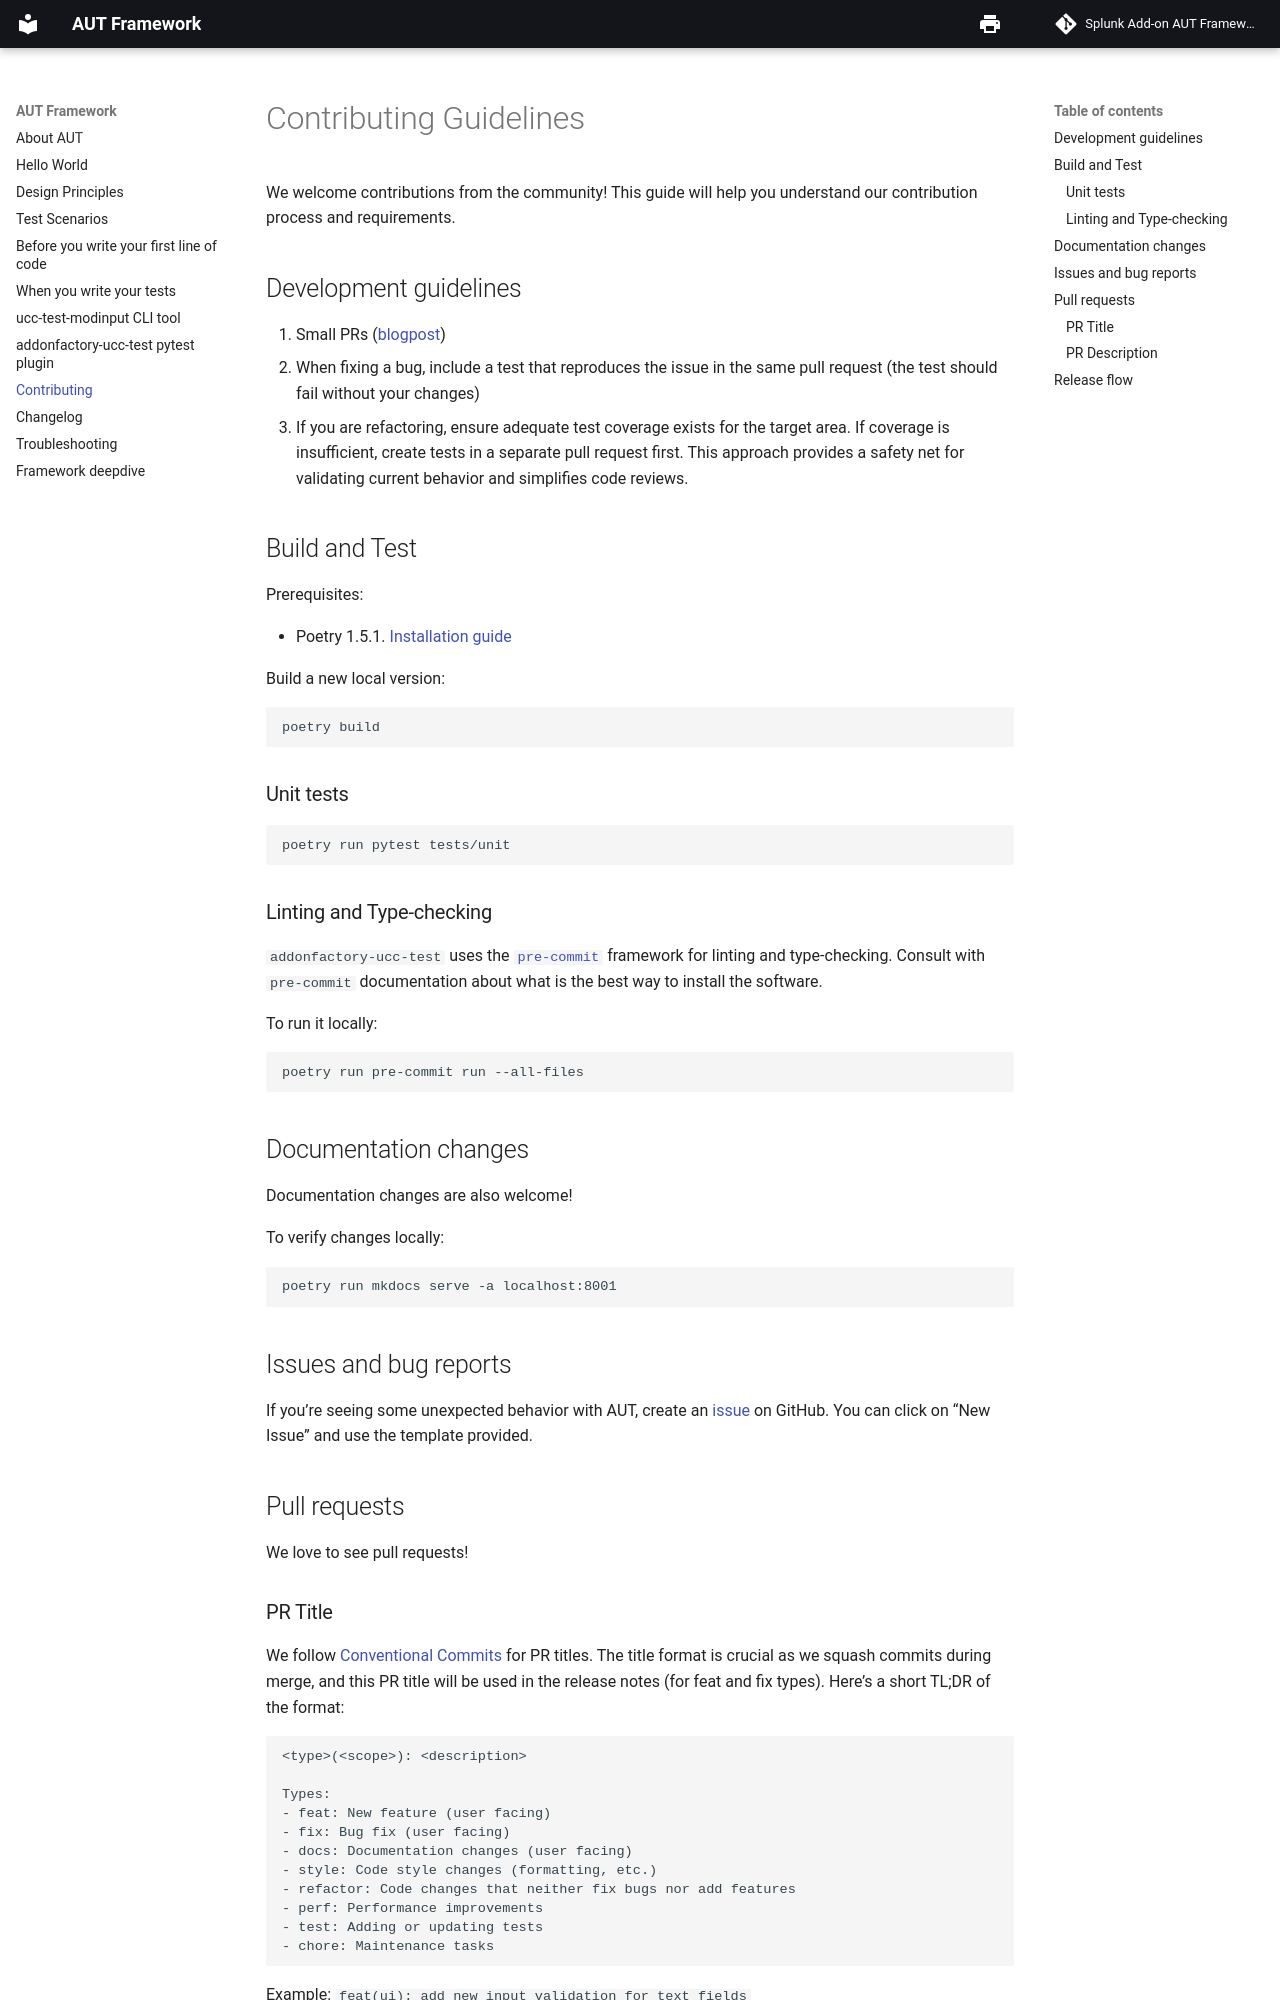

repository: splunk/addonfactory-ucc-test · page: contributing/index.html · generator: mkdocs

# Contributing Guidelines

We welcome contributions from the community! This guide will help you understand our contribution process and requirements.

## Development guidelines

1. Small PRs ([blogpost](https://testing.googleblog.com/2024/07/in-praise-of-small-pull-requests.html))
1. When fixing a bug, include a test that reproduces the issue in the same pull request (the test should fail without your changes)
1. If you are refactoring, ensure adequate test coverage exists for the target area. If coverage is insufficient, create tests in a separate pull request first. This approach provides a safety net for validating current behavior and simplifies code reviews.

## Build and Test

Prerequisites:

- Poetry 1.5.1. [Installation guide](https://python-poetry.org/docs/#installing-with-the-official-installer)

Build a new local version:

```bash
poetry build
```

### Unit tests

```bash
poetry run pytest tests/unit
```

### Linting and Type-checking

`addonfactory-ucc-test` uses the [`pre-commit`](https://pre-commit.com) framework for linting and type-checking.
Consult with `pre-commit` documentation about what is the best way to install the software.

To run it locally:

```bash
poetry run pre-commit run --all-files
```
<!--
## Testing TA with the Local Version of AUT

AUT is a testing tool for Technology Add-ons (TAs), so it's important to use the tool for TA tests while developing AUT locally.

...
-->

## Documentation changes

Documentation changes are also welcome!

To verify changes locally:

```bash
poetry run mkdocs serve -a localhost:8001
```

## Issues and bug reports

If you're seeing some unexpected behavior with AUT, create an [issue](https://github.com/splunk/addonfactory-ucc-test/issues) on GitHub. You can click on "New Issue" and use the template provided.

## Pull requests

We love to see pull requests!

### PR Title

We follow [Conventional Commits](https://www.conventionalcommits.org/en/v1.0.0/) for PR titles. The title format is crucial as we squash commits during merge, and this PR title will be used in the release notes (for feat and fix types).
Here's a short TL;DR of the format:

```
<type>(<scope>): <description>

Types:
- feat: New feature (user facing)
- fix: Bug fix (user facing)
- docs: Documentation changes (user facing)
- style: Code style changes (formatting, etc.)
- refactor: Code changes that neither fix bugs nor add features
- perf: Performance improvements
- test: Adding or updating tests
- chore: Maintenance tasks
```

Example: `feat(ui): add new input validation for text fields`
